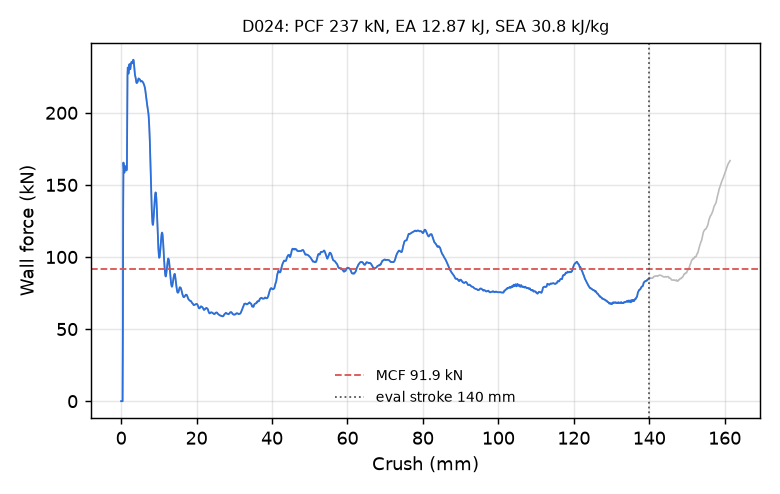

Values plotted in this chart, from the file beside it:
time_ms, crush_mm, force_kN
0.000000000000000000e+00, -0.000000000000000000e+00, 0.000000000000000000e+00
5.141570232808589935e-03, 7.856319099664688110e-02, 0.000000000000000000e+00
1.028314046561717987e-02, 1.571263819932937622e-01, 0.000000000000000000e+00
1.505745574831962585e-02, 2.300779223442077637e-01, 0.000000000000000000e+00
2.019902504980564117e-02, 3.086411058902740479e-01, 0.000000000000000000e+00
2.534059621393680573e-02, 3.872042894363403320e-01, 0.000000000000000000e+00
3.011491149663925171e-02, 4.601558446884155273e-01, 4.634181168817306684e+01
3.525498136878013611e-02, 5.386952757835388184e-01, 1.330954559121489069e+02
4.002508521080017090e-02, 6.115755438804626465e-01, 1.654519562573616724e+02
4.516151174902915955e-02, 6.900451779365539551e-01, 1.618070106516506428e+02
5.029824376106262207e-02, 7.685118317604064941e-01, 1.593082243995638692e+02
5.506825074553489685e-02, 8.413697481155395508e-01, 1.585111476739012346e+02
6.020498648285865784e-02, 9.198218584060668945e-01, 1.590918084674766249e+02
6.534137576818466187e-02, 9.982612133026123047e-01, 1.606215104727264702e+02
7.011094689369201660e-02, 1.071091890335083008e+00, 1.621942793545353823e+02
7.524584978818893433e-02, 1.149493932723999023e+00, 1.629775950827795441e+02
8.000945299863815308e-02, 1.222219705581665039e+00, 1.624087492344591226e+02
8.513021469116210938e-02, 1.300390839576721191e+00, 1.610405978940819693e+02
9.024363756179809570e-02, 1.378442525863647461e+00, 1.600617382170166820e+02
9.534969180822372437e-02, 1.456374049186706543e+00, 1.601675773377900498e+02
1.000852957367897034e-01, 1.528644919395446777e+00, 1.615677919281683899e+02
1.051824763417243958e-01, 1.606426715850830078e+00, 1.907561930435905140e+02
1.102730929851531982e-01, 1.684099793434143066e+00, 2.263876941902472311e+02
1.153549328446388245e-01, 1.761628508567810059e+00, 2.313859191515529403e+02
1.200701594352722168e-01, 1.833554387092590332e+00, 2.283322260290919701e+02
1.251489669084548950e-01, 1.911016106605529785e+00, 2.273666917511988572e+02
1.302267909049987793e-01, 1.988452315330505371e+00, 2.272458393496705753e+02
1.353014111518859863e-01, 2.065829277038574219e+00, 2.293040596690066195e+02
1.400134116411209106e-01, 2.137667417526245117e+00, 2.327590829350196202e+02
1.450882256031036377e-01, 2.215026855468750000e+00, 2.338151814044560410e+02
1.501632481813430786e-01, 2.292378425598144531e+00, 2.318624716159454522e+02
1.552382260560989380e-01, 2.369718551635742188e+00, 2.302228192704450294e+02
1.603127717971801758e-01, 2.447041511535644531e+00, 2.304265626891017860e+02
1.650238335132598877e-01, 2.518816471099853516e+00, 2.320245682171955650e+02
1.700952500104904175e-01, 2.596071004867553711e+00, 2.337252435909668122e+02
1.751664280891418457e-01, 2.673311471939086914e+00, 2.347448651923267278e+02
1.802376359701156616e-01, 2.750541448593139648e+00, 2.352993977211643823e+02
1.853089332580566406e-01, 2.827761888504028320e+00, 2.351118713570884324e+02
1.900178194046020508e-01, 2.899454116821289062e+00, 2.344220076319826660e+02
1.950877904891967773e-01, 2.976633548736572266e+00, 2.343521448818938779e+02
2.001565694808959961e-01, 3.053783893585205078e+00, 2.351827855501314559e+02
2.052246481180191040e-01, 3.130912542343139648e+00, 2.361586922637619921e+02
2.102928608655929565e-01, 3.208032608032226562e+00, 2.368088686616769962e+02
2.153612673282623291e-01, 3.285144805908203125e+00, 2.366151670261793640e+02
2.200678139925003052e-01, 3.356741428375244141e+00, 2.353286110685481560e+02
2.251360863447189331e-01, 3.433830499649047852e+00, 2.329552396256229940e+02
2.302027046680450439e-01, 3.510883569717407227e+00, 2.302527329874271516e+02
2.352675795555114746e-01, 3.587899446487426758e+00, 2.277813041572682664e+02
2.403311878442764282e-01, 3.664885759353637695e+00, 2.262507537673413651e+02
2.450328916311264038e-01, 3.736360311508178711e+00, 2.256060902183456278e+02
2.500956952571868896e-01, 3.813314199447631836e+00, 2.246844149260213612e+02
2.551532387733459473e-01, 3.890177965164184570e+00, 2.233451967315627371e+02
2.602032124996185303e-01, 3.966915845870971680e+00, 2.219621924615055377e+02
2.652453184127807617e-01, 4.043524742126464844e+00, 2.209872182685509188e+02
2.702811062335968018e-01, 4.120027065277099609e+00, 2.206692338344026325e+02
2.753111124038696289e-01, 4.196432113647460938e+00, 2.207598950663069388e+02
2.803312540054321289e-01, 4.272676944732666016e+00, 2.209916119921840618e+02
2.853355705738067627e-01, 4.348671436309814453e+00, 2.213587394079044373e+02
2.903228104114532471e-01, 4.424396991729736328e+00, 2.219148945183558510e+02
2.952915132045745850e-01, 4.499830722808837891e+00, 2.227792162701859979e+02
... 2,198 more rows
